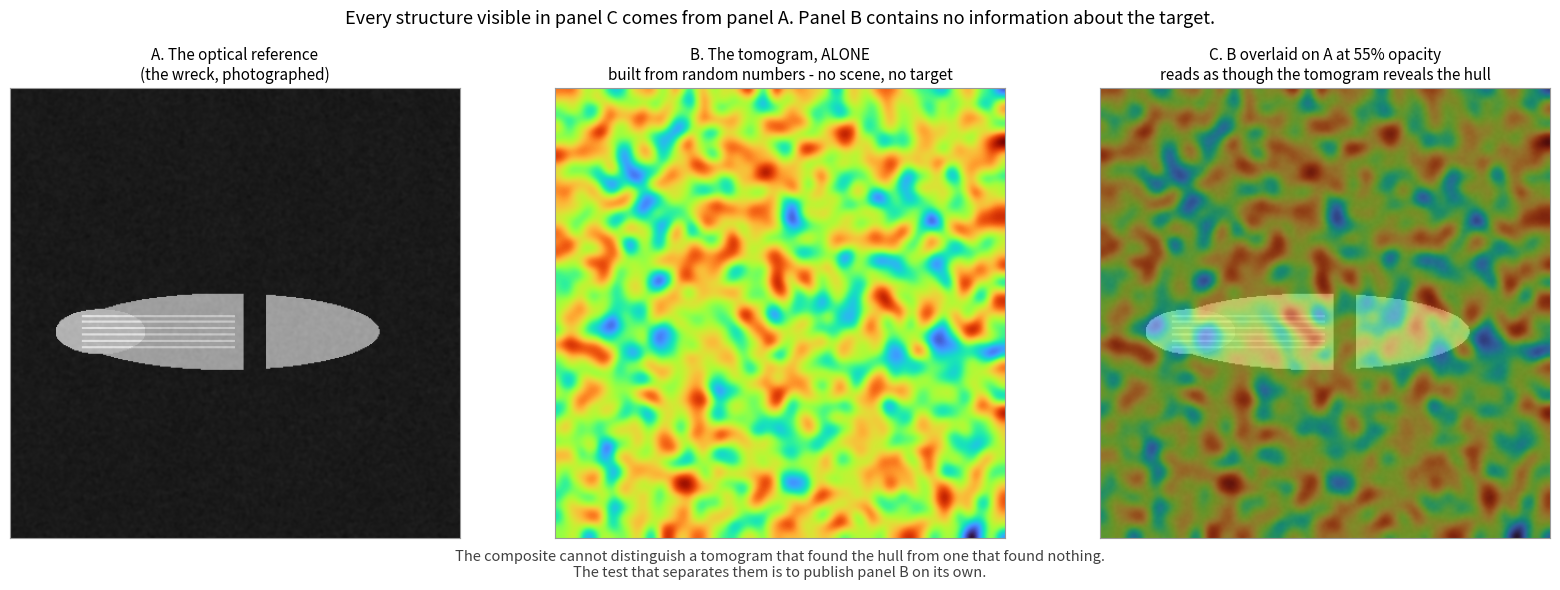

Here is the Python script that generated this plot: (Note: this script raises an exception after producing the figure.)
#!/usr/bin/env python3
"""
overlay_illusion.py — what an overlay presentation does, regardless of the data.

WHY THIS EXISTS
---------------
The published Giza figures (34-50) share one caption: "Tags association from
tomography to 3D model. (a): 3D model of Khnum-Khufu. (b): Tomographic
reconstruction (magnitude)." A CAD model and a tomogram, presented together.

The Titanic post states the same construction outright: "overlaying HarmonicSAR
data of the wreck with the existing optical imagery."

In both cases the reader is shown the target and the tomogram in one frame. This
script asks a narrow question: **when a tomogram containing no information about
the target is overlaid on an image of the target, what does the composite look
like?**

The answer does not depend on the tomogram. That is the point.

This is not a claim about what anyone did. It is a demonstration of what the
presentation format does, and it motivates one request that would settle it:
publish the tomogram on its own, without the underlay.
"""
import numpy as np
import matplotlib
matplotlib.use("Agg")
import matplotlib.pyplot as plt
from matplotlib import cm
from scipy.ndimage import gaussian_filter

rng = np.random.default_rng(3)
N = 420

# ---------------------------------------------------------------- the "optical" reference
def wreck_photo(n=N):
    """A grey, textured, photograph-like image of a hull lying on a seabed."""
    y, x = np.mgrid[0:n, 0:n].astype(float)
    img = 0.10 + 0.05 * gaussian_filter(rng.normal(0, 1, (n, n)), 9)     # seabed
    cx, cy = n * 0.48, n * 0.54
    hull = (((x - cx) / (0.34 * n)) ** 2 + ((y - cy) / (0.085 * n)) ** 2) < 1.0
    hull[:, int(0.52 * n):int(0.57 * n)] = False                          # broken in two
    bow = (((x - n * 0.20) / (0.10 * n)) ** 2 + ((y - cy) / (0.05 * n)) ** 2) < 1.0
    img[hull] = 0.62
    img[bow] = 0.70
    for k in range(6):                                                    # deck detail
        r = int(cy + (k - 2.5) * 0.014 * n)
        img[r:r + 2, int(0.16 * n):int(0.50 * n)] *= 1.25
    img += 0.03 * gaussian_filter(rng.normal(0, 1, (n, n)), 1.2)          # grain
    return np.clip(img, 0, 1)

# ---------------------------------------------------------------- the "tomogram"
def tomogram_from_nothing(n=N):
    """Band-limited noise. No scene, no target, no information about the hull."""
    f = gaussian_filter(rng.normal(0, 1, (n, n)), 7)
    f = (f - f.min()) / (np.ptp(f) + 1e-12)
    return f

photo = wreck_photo()
tomo = tomogram_from_nothing()

fig, ax = plt.subplots(1, 3, figsize=(16.5, 6.0), facecolor="white")

ax[0].imshow(photo, cmap="gray", vmin=0, vmax=1)
ax[0].set_title("A. The optical reference\n(the wreck, photographed)", fontsize=11)

ax[1].imshow(tomo, cmap="turbo")
ax[1].set_title("B. The tomogram, ALONE\nbuilt from random numbers - no scene, no target",
                fontsize=11)

ax[2].imshow(photo, cmap="gray", vmin=0, vmax=1)
ax[2].imshow(tomo, cmap="turbo", alpha=0.55)
ax[2].set_title("C. B overlaid on A at 55% opacity\n"
                "reads as though the tomogram reveals the hull", fontsize=11)

for a in ax:
    a.set_xticks([]); a.set_yticks([])
    for s in a.spines.values():
        s.set_color("0.6")

fig.suptitle("Every structure visible in panel C comes from panel A. Panel B contains no "
             "information about the target.", fontsize=13)
fig.text(0.5, 0.035,
         "The composite cannot distinguish a tomogram that found the hull from one that "
         "found nothing.\nThe test that separates them is to publish panel B on its own.",
         ha="center", fontsize=10.5, color="0.25")
fig.tight_layout(rect=[0, 0.075, 1, 0.93])
fig.savefig("runs/overlay_illusion.png", dpi=140, bbox_inches="tight", facecolor="white")
print("figure -> runs/overlay_illusion.png")

# quantify: how much does the composite resemble the photo, vs the tomogram?
comp = 0.45 * photo + 0.55 * tomo
print(f"\ncorrelation of the composite with the PHOTO    : {np.corrcoef(comp.ravel(), photo.ravel())[0,1]:+.3f}")
print(f"correlation of the composite with the TOMOGRAM : {np.corrcoef(comp.ravel(), tomo.ravel())[0,1]:+.3f}")
print(f"correlation of the TOMOGRAM with the PHOTO     : {np.corrcoef(tomo.ravel(), photo.ravel())[0,1]:+.3f}")
print("\nThe tomogram and the photo are uncorrelated. The composite resembles both,")
print("because it contains both. A viewer cannot unmix them by eye.")
